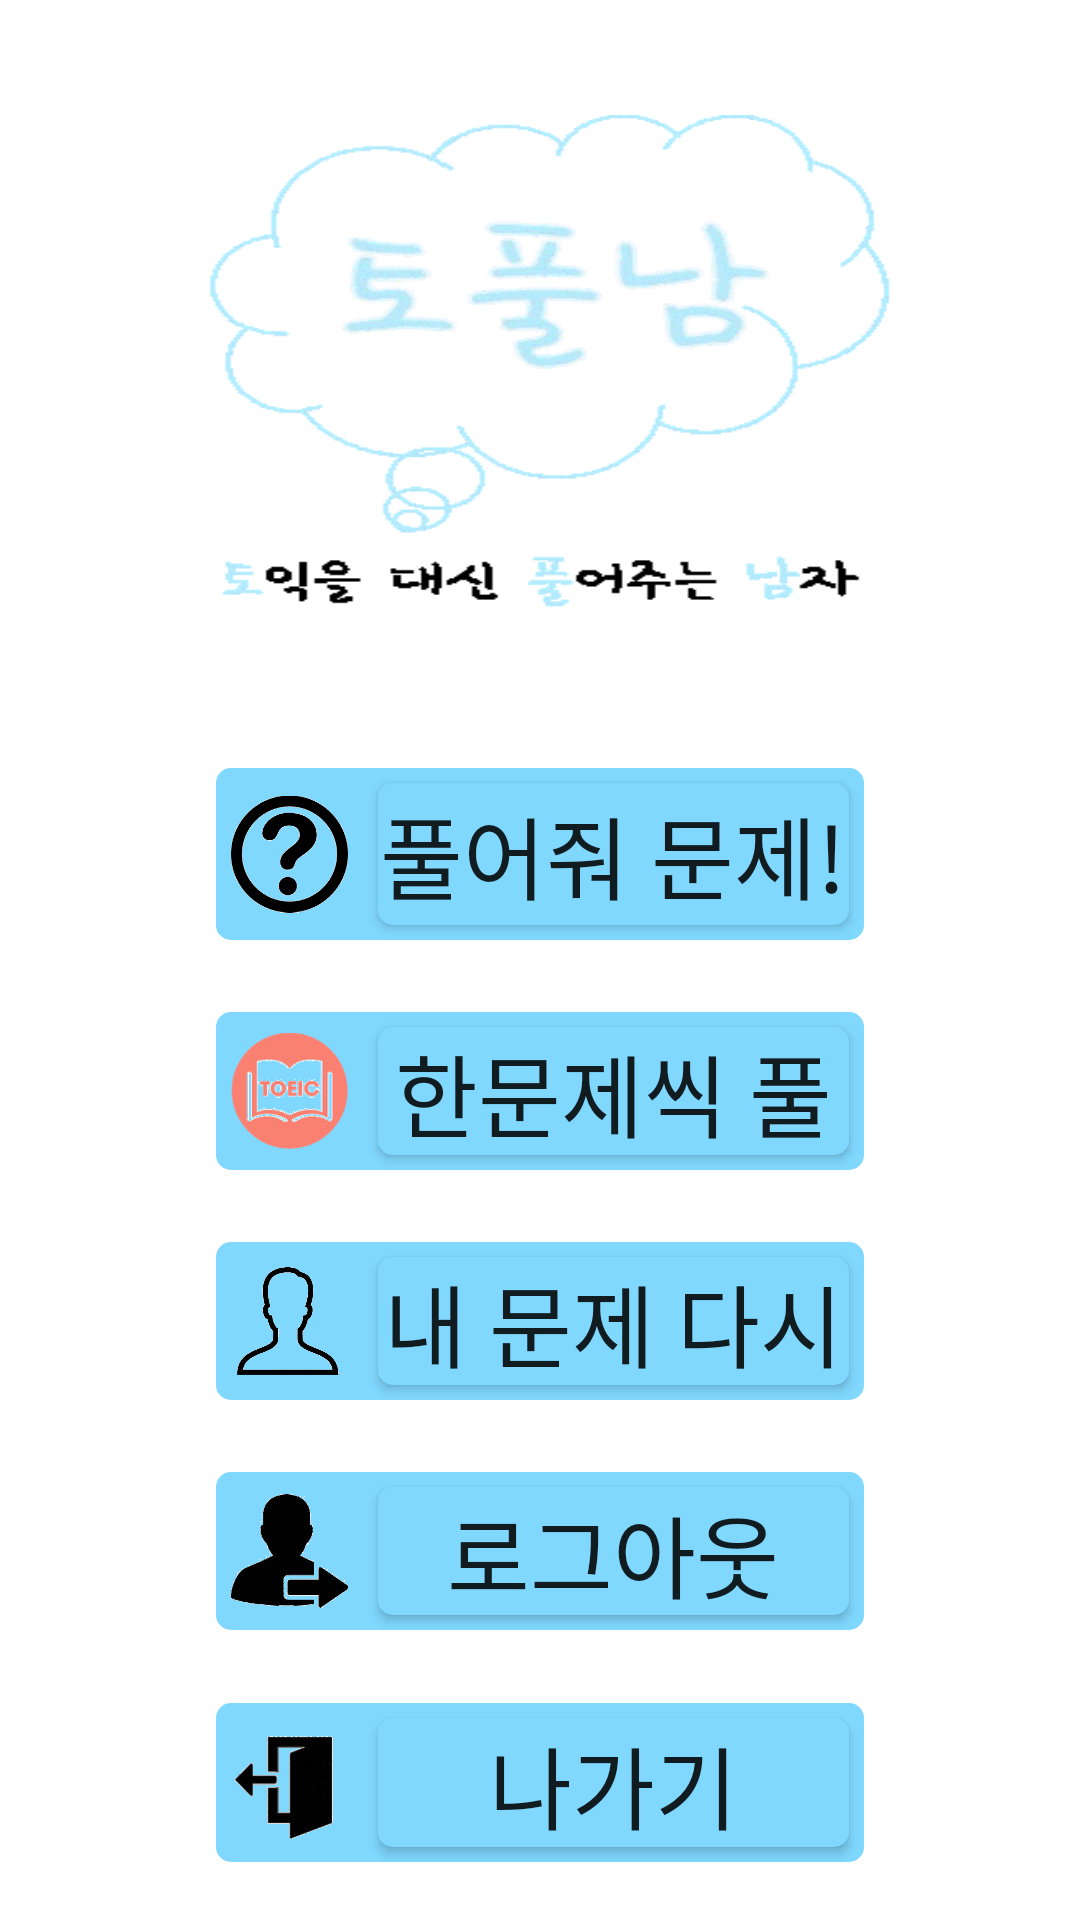

The Android layout XML behind this screen, and the referenced resources:
<!-- AndroidManifest.xml: application theme AppTheme -->
<!-- res/layout/activitiy_menu.xml -->
<?xml version="1.0" encoding="utf-8"?>
<LinearLayout xmlns:android="http://schemas.android.com/apk/res/android"
    android:layout_width="match_parent"
    android:layout_height="match_parent"
    android:background="#FFFFFF"
    android:orientation="vertical">


    <LinearLayout
        android:layout_width="match_parent"
        android:layout_height="0dp"
        android:layout_weight="2"
        android:orientation="vertical"
        android:weightSum="1">

        <ImageButton
            android:id="@+id/Model_description"
            android:layout_width="wrap_content"
            android:layout_height="0dp"
            android:layout_weight="0.15"
            android:layout_gravity="end"
            android:adjustViewBounds="true"
            android:background="#FFFFFF"
            android:scaleType="fitCenter"
            android:src="@drawable/bt_model"
            android:onClick="ClickModelButton"/>

        <LinearLayout
            android:layout_width="match_parent"
            android:layout_height="0dp"
            android:layout_weight="0.7"
            android:orientation="horizontal"
            android:weightSum="1">

            <ImageView
                android:layout_width="0dp"
                android:layout_height="wrap_content"
                android:layout_weight="0.15" />

            <ImageView
                android:id="@+id/mainImage"
                android:layout_width="0dp"
                android:layout_height="wrap_content"
                android:layout_weight="0.7"
                android:background="@drawable/im_menu"/>
        </LinearLayout>
    </LinearLayout>

    <LinearLayout
        android:layout_width="match_parent"
        android:layout_height="0dp"
        android:layout_weight="3"
        android:orientation="vertical"
        android:weightSum="20">

        <LinearLayout
            android:layout_width="match_parent"
            android:layout_height="0dp"
            android:layout_weight="3"
            android:orientation="horizontal"
            android:weightSum="1">

            <ImageView
                android:layout_width="0dp"
                android:layout_height="wrap_content"
                android:layout_weight="0.2" />

            <LinearLayout
                android:id="@+id/OCRStartButton"
                android:layout_width="0dp"
                android:layout_height="wrap_content"
                android:layout_weight="0.6"
                android:background="@drawable/menubutton"
                android:orientation="horizontal">

                <ImageButton
                    android:id="@+id/OCRImage"
                    android:layout_width="0dp"
                    android:layout_height="match_parent"
                    android:layout_gravity="center"
                    android:layout_margin="5dp"
                    android:layout_weight="1"
                    android:adjustViewBounds="true"
                    android:background="#80d8ff"
                    android:scaleType="fitCenter"
                    android:src="@drawable/bt_ocr" />

                <Button
                    android:id="@+id/OCRButton"
                    android:layout_width="0dp"
                    android:layout_height="match_parent"
                    android:layout_margin="5dp"
                    android:layout_weight="4"
                    android:background="@drawable/menubutton"
                    android:fontFamily="@font/misang"
                    android:onClick="ClickOCRStartButton"
                    android:text="풀어줘 문제!"
                    android:textSize="30dp" />
            </LinearLayout>
        </LinearLayout>

        <ImageView
            android:layout_width="match_parent"
            android:layout_height="0dp"
            android:layout_weight="1" />

        <LinearLayout
            android:layout_width="match_parent"
            android:layout_height="0dp"
            android:layout_weight="3"
            android:orientation="horizontal"
            android:weightSum="1">

            <ImageView
                android:layout_width="0dp"
                android:layout_height="wrap_content"
                android:layout_weight="0.2" />

            <LinearLayout
                android:id="@+id/SolveProblemButton"
                android:layout_width="0dp"
                android:layout_height="wrap_content"
                android:layout_marginTop="5dp"
                android:layout_weight="0.6"
                android:background="@drawable/menubutton"
                android:orientation="horizontal">

                <ImageButton
                    android:id="@+id/dailyImage"
                    android:layout_width="0dp"
                    android:layout_height="match_parent"
                    android:layout_gravity="center"
                    android:layout_margin="5dp"
                    android:layout_weight="1"
                    android:adjustViewBounds="true"
                    android:background="#80d8ff"
                    android:scaleType="fitCenter"
                    android:src="@drawable/bt_daily" />

                <Button
                    android:layout_width="0dp"
                    android:layout_height="match_parent"
                    android:layout_margin="5dp"
                    android:layout_weight="4"
                    android:background="@drawable/menubutton"
                    android:fontFamily="@font/misang"
                    android:onClick="ClickSolveProblemButton"
                    android:text="한문제씩 풀어봐"
                    android:textSize="30dp" />
            </LinearLayout>
        </LinearLayout>

        <ImageView
            android:layout_width="match_parent"
            android:layout_height="0dp"
            android:layout_weight="1" />

        <LinearLayout
            android:layout_width="match_parent"
            android:layout_height="0dp"
            android:layout_weight="3"
            android:orientation="horizontal"
            android:weightSum="1">

            <ImageView
                android:layout_width="0dp"
                android:layout_height="wrap_content"
                android:layout_weight="0.2" />

            <LinearLayout
                android:id="@+id/UserDataButton"
                android:layout_width="0dp"
                android:layout_height="wrap_content"
                android:layout_marginTop="5dp"
                android:layout_weight="0.6"
                android:background="@drawable/menubutton"
                android:orientation="horizontal">

                <ImageButton
                    android:id="@+id/UserImage"
                    android:layout_width="0dp"
                    android:layout_height="match_parent"
                    android:layout_gravity="center"
                    android:layout_margin="5dp"
                    android:layout_weight="1"
                    android:adjustViewBounds="true"
                    android:background="#80d8ff"
                    android:scaleType="fitCenter"
                    android:src="@drawable/bt_user" />

                <Button
                    android:layout_width="0dp"
                    android:layout_height="match_parent"
                    android:layout_margin="5dp"
                    android:layout_weight="4"
                    android:background="@drawable/menubutton"
                    android:fontFamily="@font/misang"
                    android:onClick="ClickUserDataButton"
                    android:text="내 문제 다시보기"
                    android:textSize="30dp" />
            </LinearLayout>
        </LinearLayout>

        <ImageView
            android:layout_width="match_parent"
            android:layout_height="0dp"
            android:layout_weight="1" />

        <LinearLayout
            android:layout_width="match_parent"
            android:layout_height="0dp"
            android:layout_weight="3"
            android:orientation="horizontal"
            android:weightSum="1">

            <ImageView
                android:layout_width="0dp"
                android:layout_height="wrap_content"
                android:layout_weight="0.2" />

            <LinearLayout
                android:id="@+id/LogOutButton"
                android:layout_width="0dp"
                android:layout_height="wrap_content"
                android:layout_marginTop="5dp"
                android:layout_weight="0.6"
                android:background="@drawable/menubutton"
                android:orientation="horizontal">

                <ImageButton
                    android:id="@+id/LogoutImage"
                    android:layout_width="0dp"
                    android:layout_height="match_parent"
                    android:layout_gravity="center"
                    android:layout_margin="5dp"
                    android:layout_weight="1"
                    android:adjustViewBounds="true"
                    android:background="#80d8ff"
                    android:scaleType="fitCenter"
                    android:src="@drawable/bt_logout" />

                <Button
                    android:layout_width="0dp"
                    android:layout_height="match_parent"
                    android:layout_margin="5dp"
                    android:layout_weight="4"
                    android:background="@drawable/menubutton"
                    android:fontFamily="@font/misang"
                    android:onClick="ClickLogOutButton"
                    android:text="로그아웃"
                    android:textSize="30dp" />
            </LinearLayout>
        </LinearLayout>

        <ImageView
            android:layout_width="match_parent"
            android:layout_height="0dp"
            android:layout_weight="1" />

        <LinearLayout
            android:layout_width="match_parent"
            android:layout_height="0dp"
            android:layout_weight="3"
            android:orientation="horizontal"
            android:weightSum="1">

            <ImageView
                android:layout_width="0dp"
                android:layout_height="wrap_content"
                android:layout_weight="0.2" />

            <LinearLayout
                android:id="@+id/AppExitButton"
                android:layout_width="0dp"
                android:layout_height="wrap_content"
                android:layout_marginTop="5dp"
                android:layout_weight="0.6"
                android:background="@drawable/menubutton"
                android:orientation="horizontal">

                <ImageButton
                    android:id="@+id/ExitImage"
                    android:layout_width="0dp"
                    android:layout_height="match_parent"
                    android:layout_gravity="center"
                    android:layout_margin="5dp"
                    android:layout_weight="1"
                    android:adjustViewBounds="true"
                    android:background="#80d8ff"
                    android:scaleType="fitCenter"
                    android:src="@drawable/bt_exit" />

                <Button
                    android:layout_width="0dp"
                    android:layout_height="match_parent"
                    android:layout_margin="5dp"
                    android:layout_weight="4"
                    android:background="@drawable/menubutton"
                    android:fontFamily="@font/misang"
                    android:onClick="ClickAppExitButton"
                    android:text="나가기"
                    android:textSize="30dp" />
            </LinearLayout>
        </LinearLayout>
    </LinearLayout>
</LinearLayout>
<!-- resources referenced by this layout -->
<resources>
  <!-- drawable bt_daily: png bitmap (drawable, 13338 bytes) -->
  <!-- drawable bt_exit: gif bitmap (drawable, 7978 bytes) -->
  <!-- drawable bt_logout: gif bitmap (drawable, 16531 bytes) -->
  <!-- drawable bt_ocr: gif bitmap (drawable, 3645 bytes) -->
  <!-- drawable bt_user: gif bitmap (drawable, 6697 bytes) -->
  <!-- drawable im_menu: gif bitmap (drawable, 7251 bytes) -->
  <!-- drawable menubutton (drawable) -->
  <?xml version="1.0" encoding="utf-8"?>
  <shape
      xmlns:android="http://schemas.android.com/apk/res/android"
      android:shape="rectangle">
  
      
      <solid android:color="#80d8ff" />
  
  
  
      
      <corners android:radius="5dip"/>
  
  </shape>
  <style name="AppTheme" parent="Theme.AppCompat.Light.DarkActionBar">
          
          <item name="colorPrimary">#80d8ff</item>
          <item name="colorPrimaryDark">#49a7cc</item>
      </style>
</resources>
